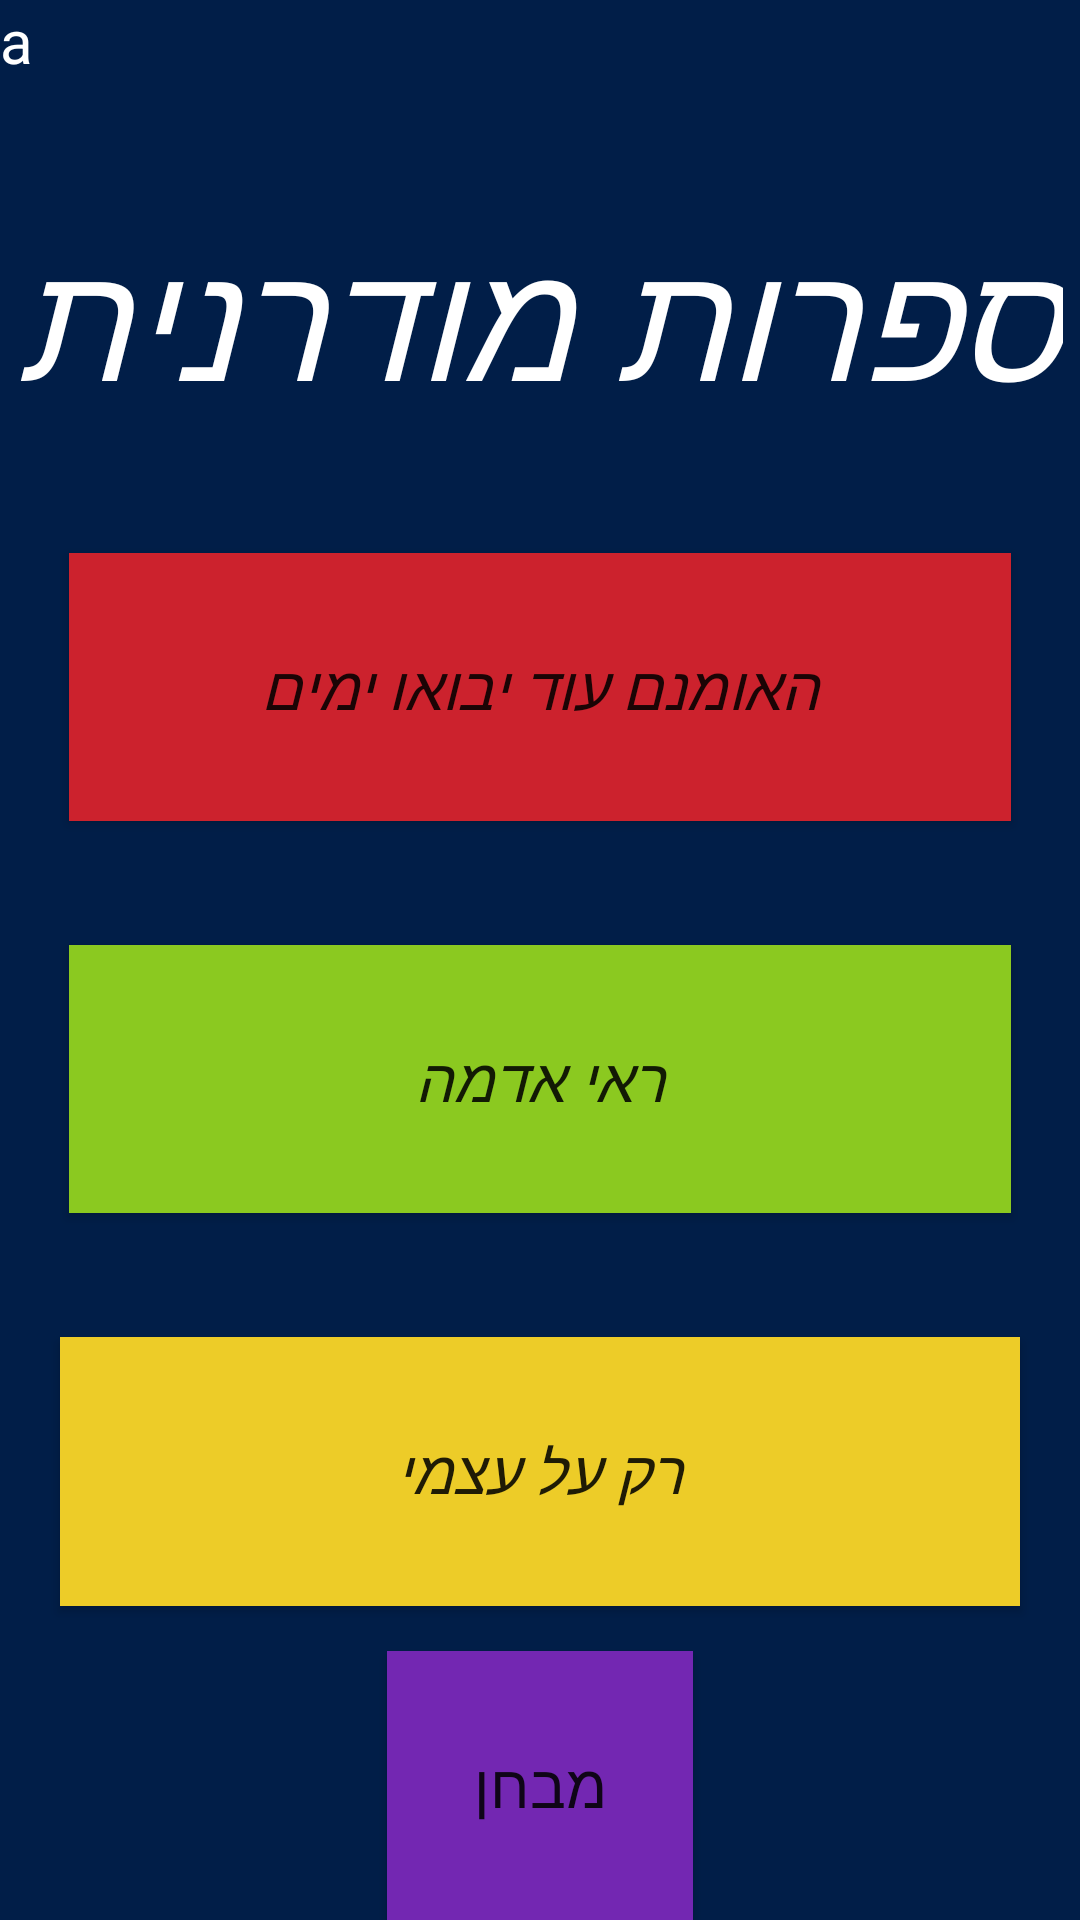

Android layout source for this screen:
<!-- AndroidManifest.xml: application theme AppTheme -->
<!-- res/layout/activity_main.xml -->
<?xml version="1.0" encoding="utf-8"?>
<LinearLayout xmlns:android="http://schemas.android.com/apk/res/android"
    xmlns:app="http://schemas.android.com/apk/res-auto"
    xmlns:tools="http://schemas.android.com/tools"
    android:layout_width="match_parent"
    android:orientation="vertical"
    android:background="@drawable/kko"
    android:gravity="center"
    android:layout_height="match_parent"
    tools:context="com.example.lioratton.lit_lior_attun.Main">

    <TextView
        android:id="@+id/tv"
        android:layout_width="match_parent"
        android:layout_height="wrap_content"
        android:textColor="#ffffff"
        android:layout_weight="0.01"
        android:textSize="20dp"
        android:text="a" />

    <TextView
        android:layout_width="wrap_content"
        android:layout_height="wrap_content"
        android:textColor="#ffffff"
        android:textStyle="italic"
        android:textSize="55dp"
        android:layout_weight="0.01"
        android:text="ספרות מודרנית" />

    <Button
        android:layout_width="314dp"
        android:onClick="press1"
        android:layout_height="wrap_content"
        android:layout_weight="0.01"
        android:background="#cc222d"
        android:text="האומנם עוד יבואו ימים"
        android:textSize="20dp"
        android:textStyle="italic" />

    <Space
        android:layout_width="match_parent"
        android:layout_height="wrap_content"
        android:layout_weight="0.01" />

    <Button
        android:layout_width="314dp"
        android:onClick="press2"
        android:layout_height="wrap_content"
        android:background="#8bc920"
        android:text="ראי אדמה"
        android:textSize="20dp"
        android:textStyle="italic"
        android:layout_weight="0.01" />

    <Space
        android:layout_width="match_parent"
        android:layout_height="wrap_content"
        android:layout_weight="0.01" />

    <Button
        android:layout_width="320dp"
        android:onClick="press3"
        android:textStyle="italic"
        android:background="#edcc28"
        android:textSize="20dp"
        android:layout_height="wrap_content"
        android:text="רק על עצמי"
        android:layout_weight="0.01" />

    <Space
        android:layout_width="match_parent"
        android:layout_height="15dp" />

    <Button
        android:layout_width="102dp"
        android:onClick="press4"
        android:background="#7327b2"
        android:layout_height="wrap_content"
        android:textSize="20dp"
        android:layout_weight="0.01"
        android:text="מבחן" />
</LinearLayout>
<!-- resources referenced by this layout -->
<resources>
  <!-- drawable kko: jpg bitmap (drawable, 1636 bytes) -->
  <style name="AppTheme" parent="Theme.AppCompat.Light.DarkActionBar">
          
          <item name="colorPrimary">@android:color/holo_orange_dark</item>
          <item name="colorPrimaryDark">@color/colorPrimaryDark</item>
          <item name="colorAccent">@android:color/holo_red_dark</item>
      </style>
  <color name="colorPrimaryDark">#b25f00</color>
</resources>
